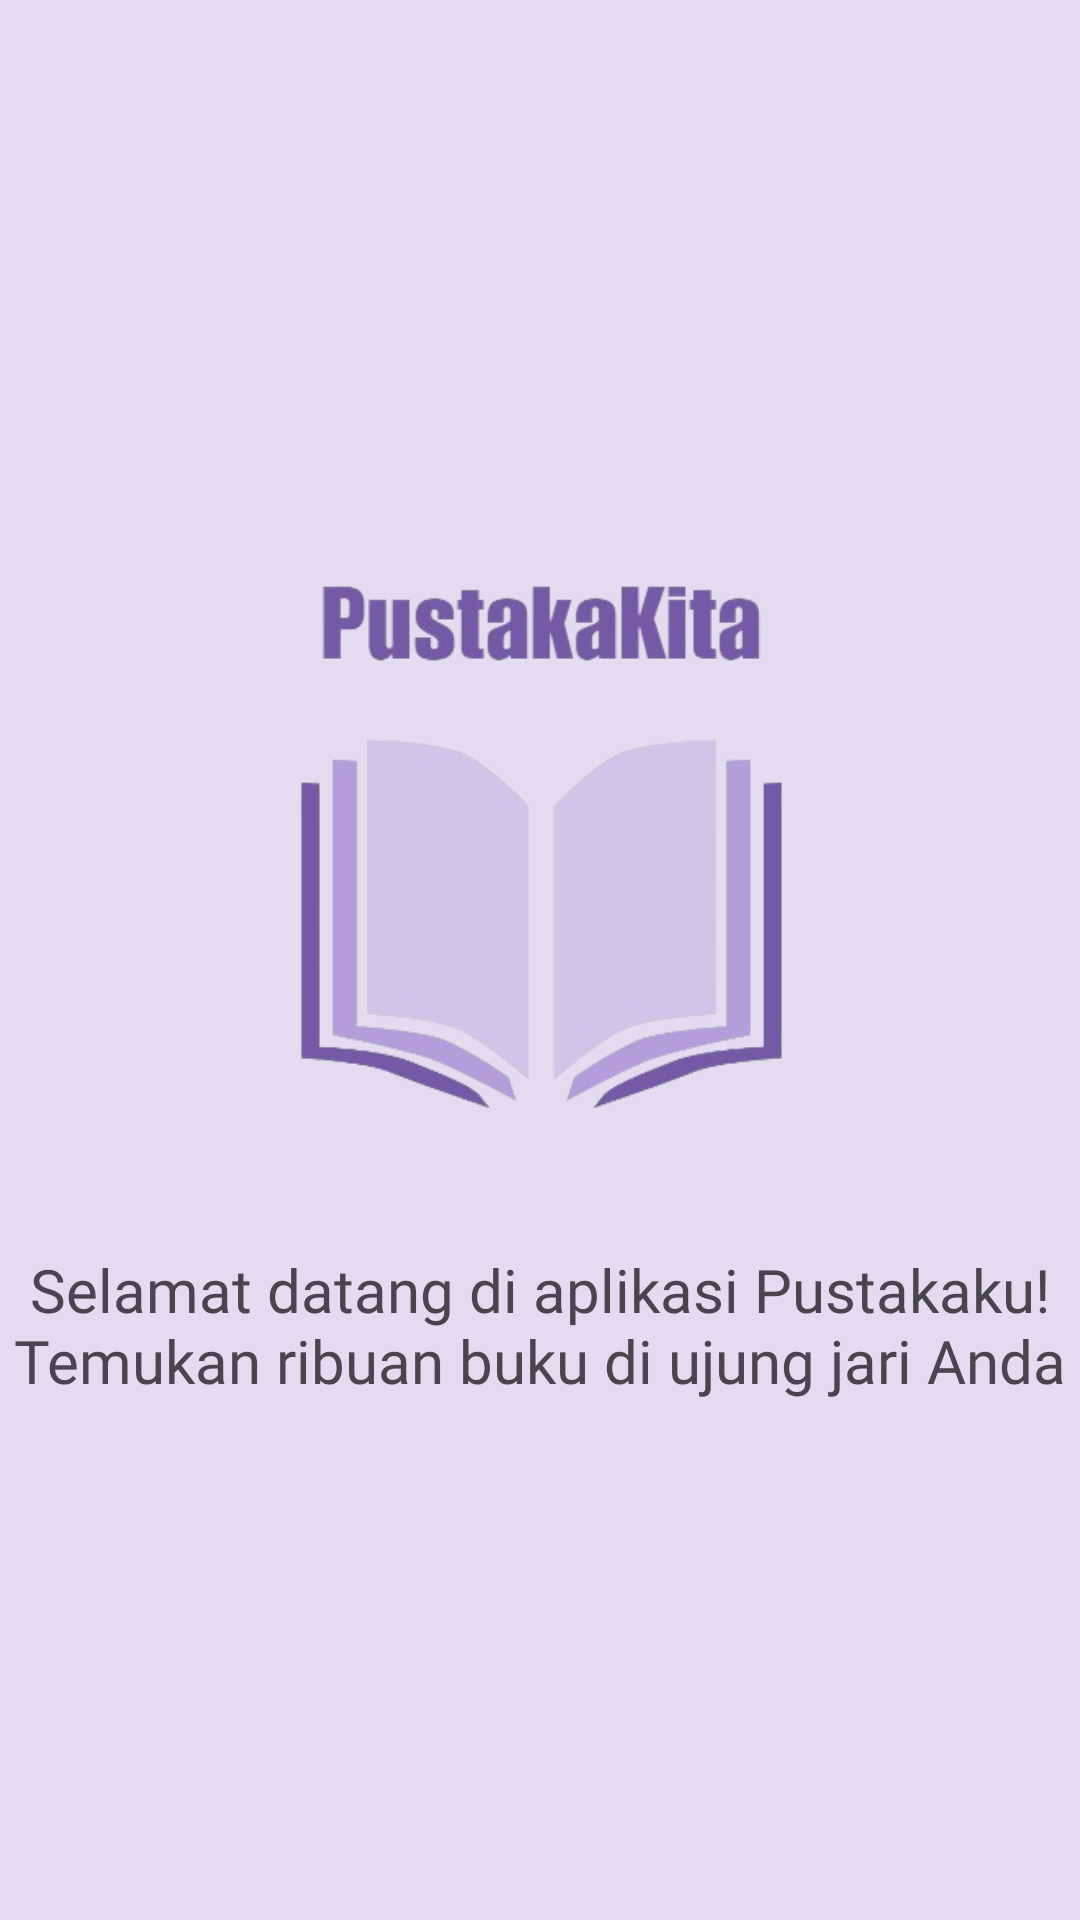

The Android layout XML behind this screen, and the referenced resources:
<!-- AndroidManifest.xml: application theme Theme.Pustaka -->
<!-- res/layout/fragment_welcome1.xml -->
<?xml version="1.0" encoding="utf-8"?>
<androidx.constraintlayout.widget.ConstraintLayout xmlns:android="http://schemas.android.com/apk/res/android"
    xmlns:app="http://schemas.android.com/apk/res-auto"
    xmlns:tools="http://schemas.android.com/tools"
    android:id="@+id/main"
    android:layout_width="match_parent"
    android:layout_height="match_parent"
    android:background="#E3DCF0"
    tools:context="welcome_screen.Welcome1Fragment">


    <TextView
        android:id="@+id/textView"
        android:layout_width="wrap_content"
        android:layout_height="wrap_content"
        android:fontFamily="@font/myriadpro_bold"
        android:text="Selamat datang di aplikasi Pustakaku! Temukan ribuan buku di ujung jari Anda"
        android:textAlignment="center"
        android:textSize="20dp"
        app:layout_constraintBottom_toBottomOf="parent"
        app:layout_constraintEnd_toEndOf="parent"
        app:layout_constraintHorizontal_bias="0.0"
        app:layout_constraintStart_toStartOf="parent"
        app:layout_constraintTop_toBottomOf="@+id/imageView3"
        app:layout_constraintVertical_bias="0.127" />

    <ImageView
        android:id="@+id/imageView3"
        android:layout_width="258dp"
        android:layout_height="215dp"
        android:layout_marginTop="176dp"
        android:src="@drawable/pustaka"
        app:layout_constraintEnd_toEndOf="parent"
        app:layout_constraintStart_toStartOf="parent"
        app:layout_constraintTop_toTopOf="parent" />


</androidx.constraintlayout.widget.ConstraintLayout>
<!-- resources referenced by this layout -->
<resources>
  <!-- drawable pustaka: png bitmap (drawable, 63750 bytes) -->
  <style name="Theme.Pustaka" parent="Base.Theme.Pustaka" />
  <style name="Base.Theme.Pustaka" parent="Theme.Material3.DayNight.NoActionBar">
          
          
      </style>
</resources>
